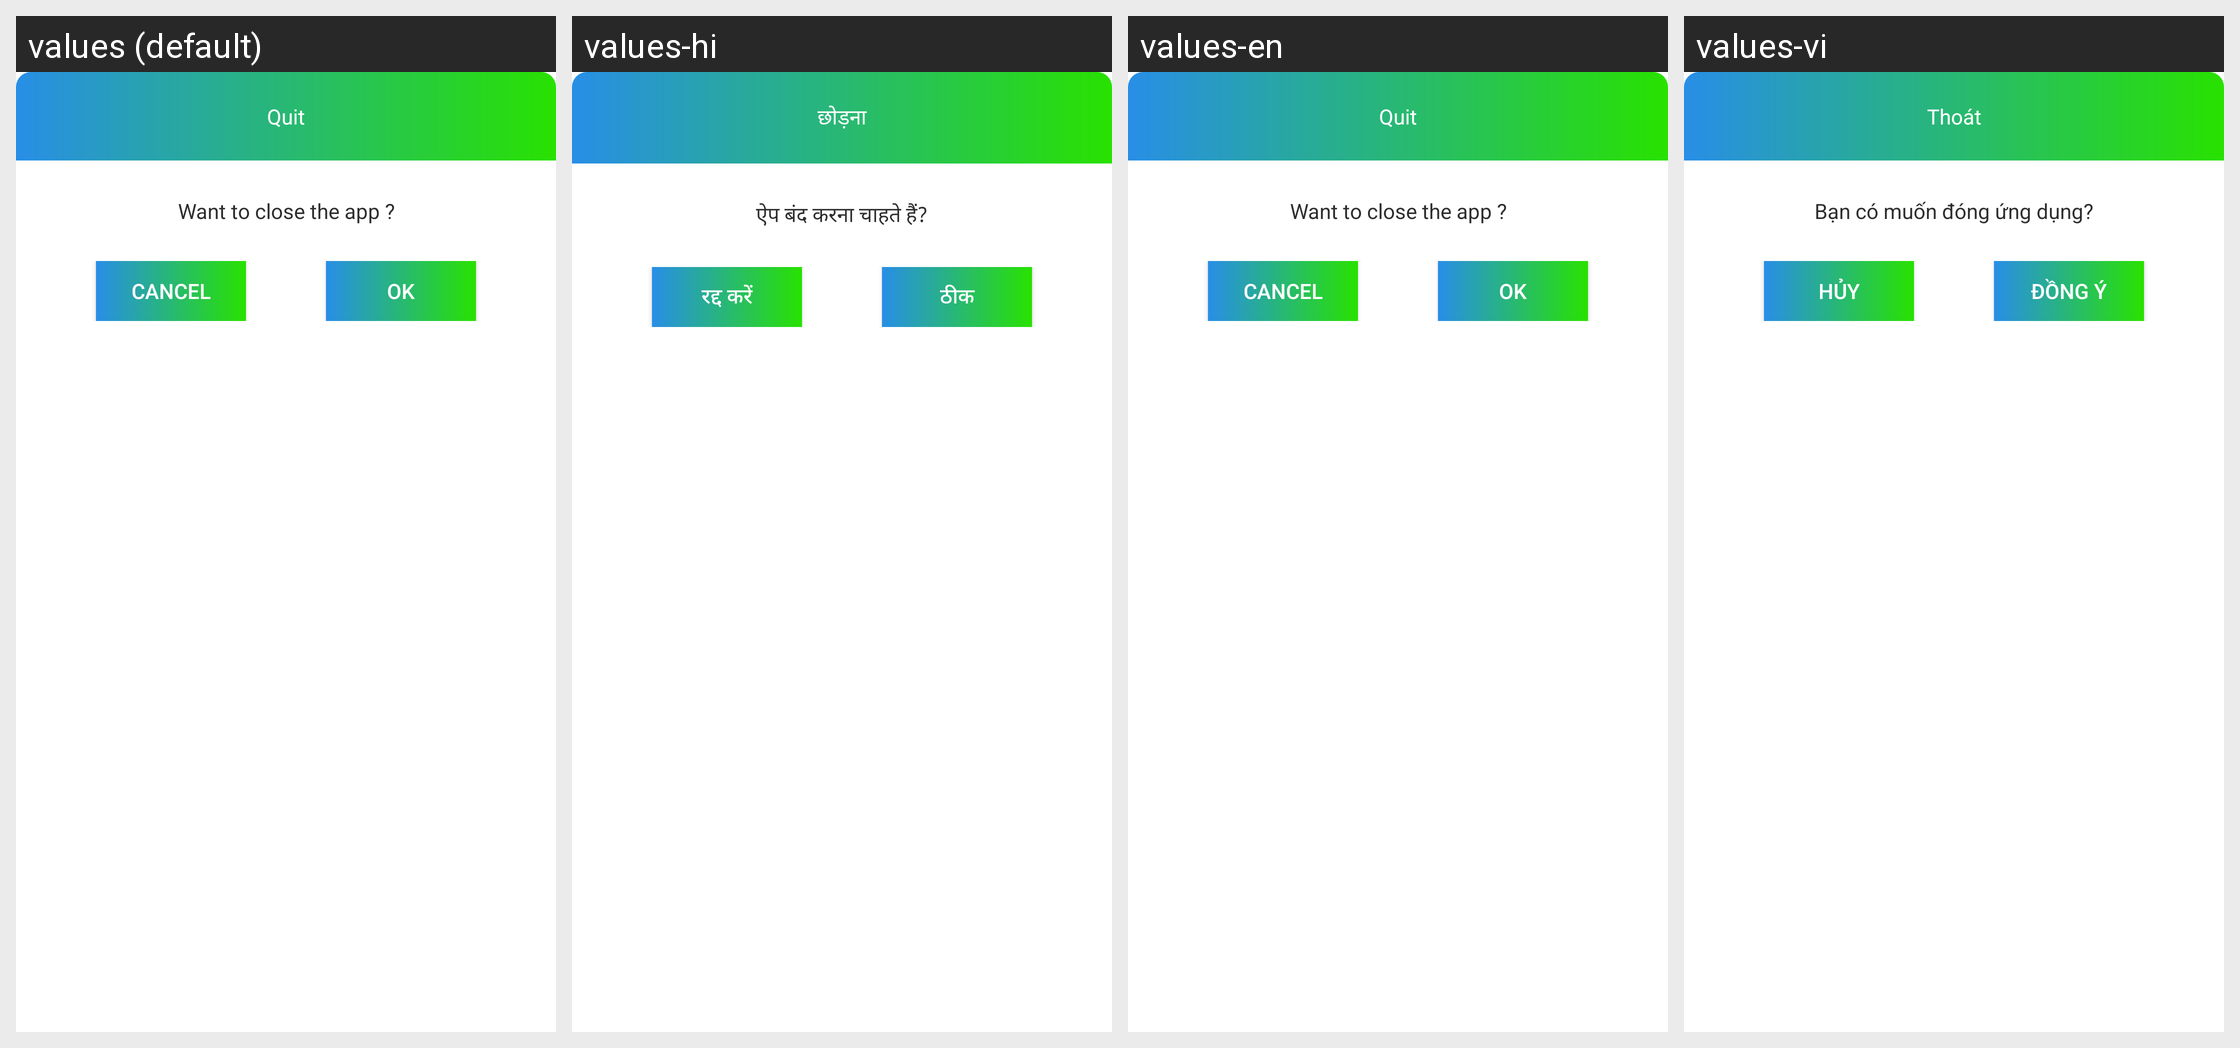

Locale-by-locale string values for the Android screen shown in this grid:
Android screen res/layout/dialog_go_back.xml rendered under 4 locales, left to right: values (default), values-hi, values-en, values-vi. Device: Nexus 5 (rendered at 1080×1920; each locale shown at half size, 540×960, under a caption strip naming it); theme Theme.FatherOfApps.
Other locales in the repository, not shown: values-de, values-es, values-fr.
Strings drawn on this screen, with the default value and each locale's value (text and hints the layout hard-codes, and strings that could not be matched under every locale, appear in the picture but are not listed):

quit
  values: Quit
  values-hi: छोड़ना
  values-en: Quit
  values-vi: Thoát

want_to_close_the_app
  values: Want to close the app ?
  values-hi: ऐप बंद करना चाहते हैं?
  values-en: Want to close the app ?
  values-vi: Bạn có muốn đóng ứng dụng?

langToTransBtnBack
  values: Cancel
  values-hi: रद्द करें
  values-en: Cancel
  values-vi: Hủy

ok
  values: OK
  values-hi: ठीक
  values-en: OK
  values-vi: Đồng ý
